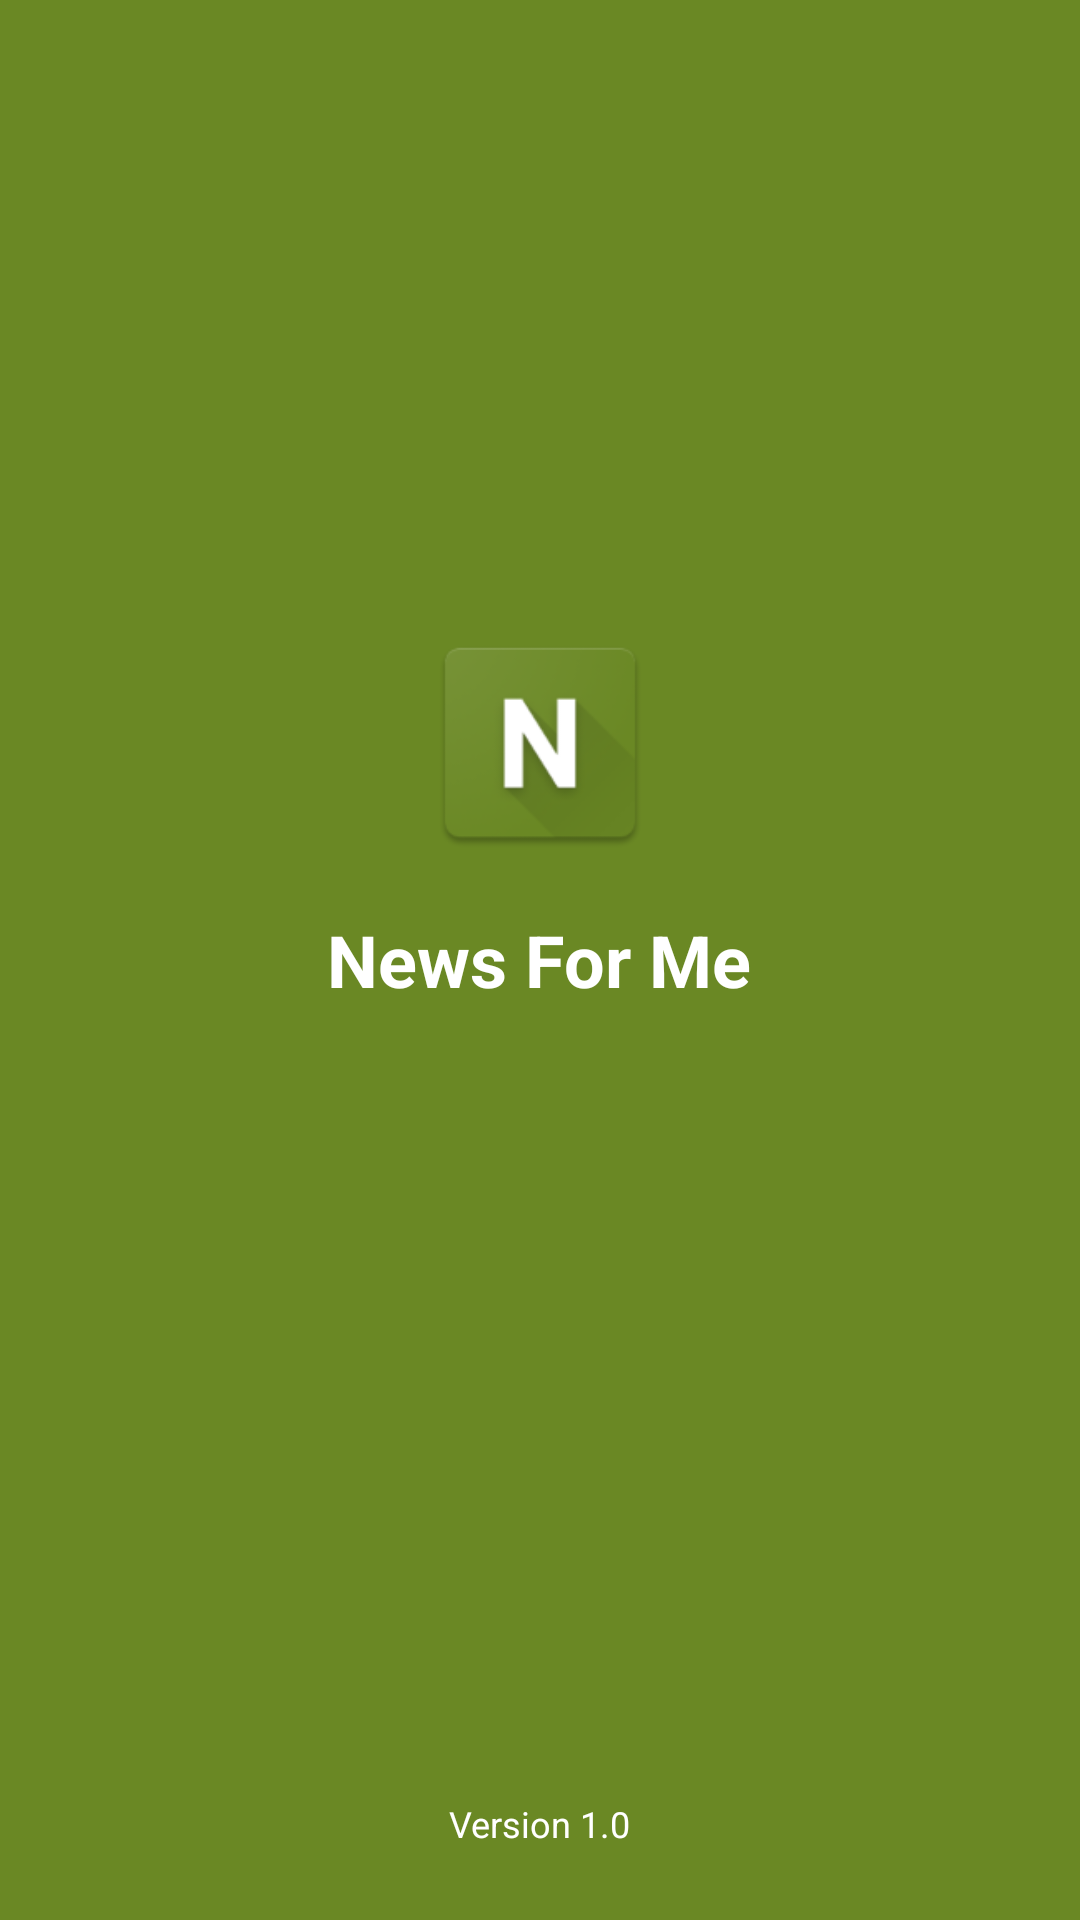

Reconstruct the res/layout file that produces this screen, plus the resources it refers to.
<!-- AndroidManifest.xml: activity theme AppTheme.NoActionBar -->
<!-- res/layout/activity_splash_screen.xml -->
<?xml version="1.0" encoding="utf-8"?>
<RelativeLayout xmlns:android="http://schemas.android.com/apk/res/android"
    xmlns:tools="http://schemas.android.com/tools"
    android:layout_width="match_parent"
    android:layout_height="match_parent"
    android:background="@color/primary"
    tools:context=".acitivities.SplashScreenActivity">


    <TextView
        android:id="@+id/tv_application_name"
        android:layout_width="wrap_content"
        android:layout_height="wrap_content"
        android:layout_centerInParent="true"
        android:text="@string/news_for_me"
        android:textColor="@color/white"
        android:textSize="@dimen/text_heading_1x"
        android:textStyle="bold" />

    <TextView
        android:layout_width="wrap_content"
        android:layout_height="wrap_content"
        android:layout_alignParentBottom="true"
        android:layout_centerHorizontal="true"
        android:layout_marginBottom="@dimen/margin_large"
        android:text="@string/version"
        android:textColor="@color/white"
        android:textSize="@dimen/text_small" />

    <ImageView
        android:layout_width="80dp"
        android:layout_height="80dp"
        android:layout_above="@id/tv_application_name"
        android:layout_centerHorizontal="true"
        android:layout_marginBottom="@dimen/margin_medium_2"
        android:src="@mipmap/ic_launcher" />
</RelativeLayout>
<!-- resources referenced by this layout -->
<resources>
  <color name="primary">#6a8824</color>
  <color name="white">#FFF</color>
  <dimen name="margin_large">24dp</dimen>
  <dimen name="margin_medium_2">16dp</dimen>
  <dimen name="text_heading_1x">24sp</dimen>
  <dimen name="text_small">12sp</dimen>
  <!-- mipmap ic_launcher: png bitmap (mipmap-hdpi, 3819 bytes) -->
  <string name="news_for_me">News For Me</string>
  <string name="version">Version 1.0</string>
  <style name="AppTheme.NoActionBar">
          <item name="windowActionBar">false</item>
          <item name="windowNoTitle">true</item>
          <item name="android:windowDrawsSystemBarBackgrounds">true</item>
          <item name="android:statusBarColor">@android:color/transparent</item>
      </style>
</resources>
